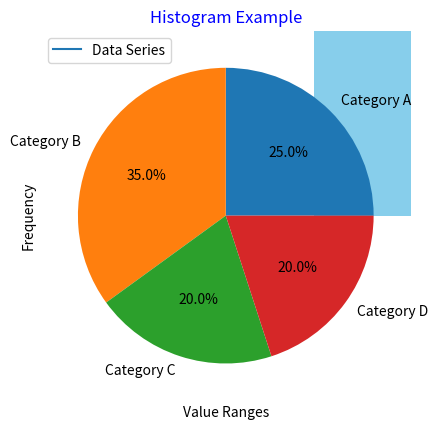
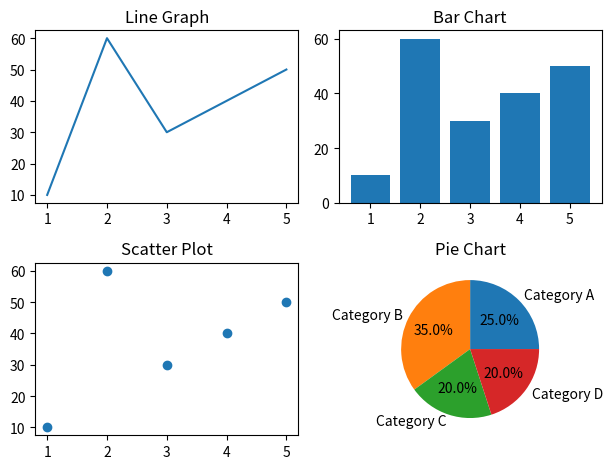
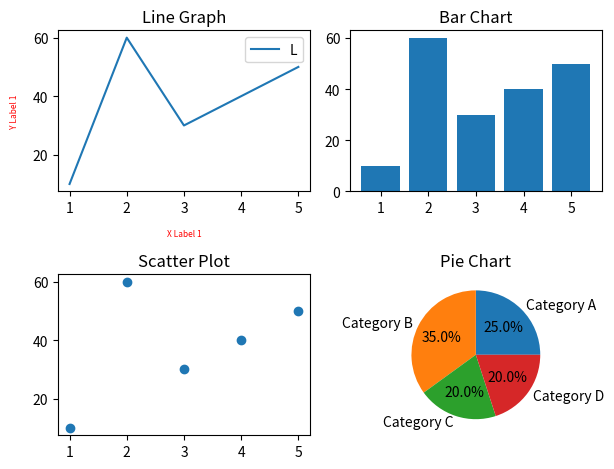

Python code for these plots, in order:
import matplotlib.pyplot as plt

x=[1,2,3,4,5]
y=[10,60,30,40,50]
plt.plot(x, y)
plt.show()

plt.plot(x,y,marker='+',linestyle='--',color='b')
plt.show()

plt.plot(x,y)
plt.xlabel('X-axis Label')
plt.ylabel('Y-axis Label')
plt.title('Title of the Plot')
plt.legend(['Data Series'])
plt.show()

plt.grid(True)
plt.grid(color='blue',linestyle='--',linewidth=2)
plt.show()

plt.plot(x,y,color='green',linewidth=2,linestyle='-')
plt.xlim(0,6)
plt.ylim(0,60)
plt.title('Customized Plot',fontsize=14,color='blue')
plt.show()

plt.plot(x,y,label='Line Graph',color='purple')
plt.show()

plt.bar(x,y,color='skyblue')
plt.title('Bar Chart Example')
plt.xlabel('X-axis')
plt.ylabel('Y-axis')
plt.show()

data=[10,20,20,30,40,40,40,50]
plt.hist(data,bins=5,color='orange')
plt.title('Histogram Example')
plt.xlabel('Value Ranges')
plt.ylabel('Frequency')
plt.show()

plt.scatter(x,y,color='red',marker='x')
plt.show()

sizes=[25,35,20,20]
labels=['Category A','Category B','Category C','Category D']
plt.pie(sizes,labels=labels,autopct='%1.1f%%')

fig,ax=plt.subplots(2, 2)
ax[0,0].plot(x,y)
ax[0,0].set_title('Line Graph')

ax[0,1].bar(x,y)
ax[0,1].set_title('Bar Chart')

ax[1,0].scatter(x,y)
ax[1,0].set_title('Scatter Plot')

ax[1,1].pie(sizes,labels=labels,autopct='%1.1f%%')
ax[1,1].set_title('Pie Chart')

plt.tight_layout()
plt.show()

fig,ax=plt.subplots(2,2)

ax[0,0].plot(x,y)
ax[0,0].set_title('Line Graph')
ax[0,0].set_xlabel('X Label 1',labelpad=10,fontsize=6,color='red')
ax[0,0].set_ylabel('Y Label 1',labelpad=10,fontsize=6,color='red')
ax[0,0].legend("Legend",loc="upper right")

ax[0,1].bar(x,y)
ax[0,1].set_title('Bar Chart')

ax[1,0].scatter(x,y)
ax[1,0].set_title('Scatter Plot')

ax[1,1].pie(sizes,labels=labels,autopct='%1.1f%%')
ax[1,1].set_title('Pie Chart')

plt.tight_layout()
plt.show()